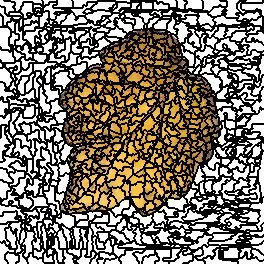

Values plotted in this chart, from the file beside it:
0, 0, 0, 0, 1, 1, 1, 1, 1, 1, 1, 1, 1, 1, 1, 1, 1, 1, 1, 1, 1, 1, 1, 1
0, 0, 0, 0, 0, 0, 0, 0, 0, 0, 0, 1, 1, 1, 1, 1, 1, 1, 1, 1, 1, 1, 1, 1
0, 0, 0, 0, 0, 0, 0, 0, 0, 0, 0, 0, 0, 0, 0, 1, 1, 1, 1, 1, 1, 1, 1, 21
0, 0, 0, 0, 0, 0, 0, 0, 0, 0, 0, 0, 0, 0, 0, 1, 1, 1, 1, 1, 1, 1, 1, 21
0, 0, 0, 0, 0, 0, 0, 0, 0, 0, 0, 0, 0, 0, 0, 1, 1, 1, 1, 1, 1, 1, 1, 21
0, 0, 0, 0, 0, 0, 0, 0, 0, 0, 0, 0, 0, 0, 0, 1, 1, 1, 1, 1, 1, 1, 1, 21
20, 0, 0, 0, 0, 0, 0, 0, 0, 0, 0, 0, 0, 1, 1, 1, 1, 1, 1, 1, 1, 21, 21, 21
20, 20, 20, 20, 20, 0, 0, 0, 0, 0, 0, 0, 0, 1, 1, 1, 1, 1, 1, 1, 1, 21, 21, 21
20, 20, 20, 20, 20, 0, 0, 0, 0, 0, 0, 0, 0, 0, 0, 1, 1, 1, 1, 1, 1, 21, 21, 21
20, 20, 20, 20, 20, 0, 0, 0, 0, 0, 0, 0, 0, 0, 0, 1, 1, 1, 1, 1, 1, 21, 21, 21
20, 20, 20, 20, 20, 0, 0, 0, 0, 0, 0, 0, 0, 0, 0, 1, 1, 1, 1, 21, 21, 21, 21, 21
20, 20, 20, 20, 20, 0, 0, 0, 0, 0, 0, 0, 0, 0, 0, 1, 1, 1, 1, 21, 21, 21, 21, 21
20, 20, 20, 20, 20, 0, 0, 0, 0, 43, 43, 43, 43, 43, 43, 43, 43, 43, 43, 43, 43, 21, 21, 21
20, 20, 20, 20, 20, 0, 0, 0, 0, 43, 43, 43, 43, 43, 43, 43, 43, 43, 43, 43, 43, 21, 21, 21
39, 20, 20, 20, 20, 20, 20, 0, 0, 43, 43, 43, 43, 43, 43, 43, 43, 43, 43, 43, 43, 43, 43, 21
39, 20, 20, 20, 20, 20, 20, 0, 0, 43, 43, 43, 43, 43, 43, 43, 43, 43, 43, 43, 43, 43, 43, 21
39, 39, 39, 20, 20, 20, 20, 20, 20, 20, 20, 20, 20, 20, 20, 20, 20, 20, 20, 20, 20, 43, 43, 21
39, 39, 39, 20, 20, 20, 20, 20, 20, 20, 20, 20, 20, 20, 20, 20, 20, 20, 20, 20, 20, 43, 43, 21
39, 39, 39, 20, 20, 20, 20, 20, 20, 20, 20, 39, 39, 20, 20, 20, 20, 20, 20, 20, 20, 43, 43, 21
39, 39, 39, 20, 20, 20, 20, 20, 20, 20, 20, 39, 39, 20, 20, 20, 20, 20, 20, 43, 43, 43, 43, 28
39, 39, 39, 20, 20, 20, 20, 20, 20, 20, 20, 39, 39, 91, 91, 91, 91, 91, 91, 43, 43, 43, 43, 28
39, 39, 39, 20, 20, 20, 20, 20, 20, 20, 20, 39, 39, 39, 39, 39, 39, 91, 91, 43, 43, 43, 43, 28
39, 39, 39, 20, 20, 20, 20, 39, 39, 39, 39, 39, 39, 39, 39, 39, 39, 91, 91, 43, 43, 43, 43, 28
39, 39, 39, 20, 20, 20, 20, 39, 39, 39, 39, 39, 39, 39, 39, 91, 91, 91, 91, 43, 43, 43, 43, 28
39, 39, 39, 20, 20, 20, 20, 39, 39, 39, 39, 39, 39, 39, 39, 91, 91, 91, 91, 43, 43, 43, 43, 28
39, 39, 39, 20, 20, 20, 20, 39, 39, 39, 39, 39, 39, 39, 39, 91, 91, 91, 91, 43, 43, 43, 43, 28
39, 39, 39, 39, 39, 39, 39, 39, 39, 39, 39, 39, 39, 39, 39, 91, 91, 91, 91, 43, 43, 43, 43, 43
52, 52, 52, 52, 52, 52, 52, 52, 52, 39, 39, 39, 39, 39, 39, 91, 91, 91, 91, 43, 43, 91, 91, 43
52, 52, 52, 52, 52, 52, 52, 52, 52, 39, 39, 39, 39, 39, 39, 91, 91, 91, 91, 43, 43, 91, 91, 43
52, 52, 52, 52, 52, 52, 52, 52, 52, 52, 52, 39, 39, 39, 39, 91, 91, 91, 91, 43, 43, 91, 91, 43
52, 52, 52, 52, 52, 52, 52, 52, 52, 52, 52, 39, 39, 39, 39, 91, 91, 91, 91, 43, 43, 91, 91, 43
52, 52, 52, 52, 52, 52, 52, 52, 52, 52, 52, 39, 39, 39, 39, 91, 91, 91, 91, 91, 91, 91, 91, 43
52, 52, 52, 52, 52, 52, 52, 52, 52, 52, 52, 63, 63, 63, 63, 91, 91, 91, 91, 91, 91, 91, 91, 43
52, 52, 52, 52, 52, 52, 52, 52, 52, 52, 52, 63, 63, 63, 63, 91, 91, 91, 91, 91, 91, 91, 91, 43
52, 52, 52, 52, 52, 52, 52, 52, 52, 52, 52, 63, 63, 63, 63, 63, 63, 63, 63, 91, 91, 91, 91, 43
52, 52, 52, 52, 52, 52, 52, 52, 52, 52, 52, 63, 63, 63, 63, 63, 63, 63, 63, 91, 91, 91, 91, 79
52, 52, 52, 52, 52, 52, 52, 52, 52, 52, 52, 63, 63, 63, 63, 63, 63, 63, 63, 91, 91, 91, 91, 79
52, 52, 52, 52, 52, 52, 52, 52, 52, 63, 63, 63, 63, 63, 63, 63, 63, 63, 63, 91, 91, 91, 91, 79
52, 52, 52, 52, 52, 52, 52, 52, 52, 63, 63, 63, 63, 63, 63, 63, 63, 63, 63, 91, 91, 91, 91, 79
52, 52, 52, 52, 52, 52, 52, 52, 52, 63, 63, 63, 63, 63, 63, 63, 63, 63, 63, 91, 91, 91, 91, 79
52, 52, 52, 52, 52, 52, 52, 52, 52, 63, 63, 63, 63, 63, 63, 91, 91, 91, 91, 91, 91, 91, 91, 91
52, 52, 52, 52, 52, 52, 52, 52, 52, 63, 63, 63, 63, 63, 63, 91, 91, 91, 91, 91, 91, 91, 91, 91
52, 52, 52, 52, 52, 52, 52, 52, 52, 63, 63, 63, 63, 63, 63, 91, 91, 91, 91, 91, 91, 91, 91, 91
52, 52, 52, 52, 52, 52, 52, 52, 52, 63, 63, 63, 63, 63, 63, 91, 91, 91, 91, 91, 91, 91, 91, 91
52, 52, 52, 52, 52, 52, 52, 52, 52, 63, 63, 63, 63, 63, 63, 91, 91, 91, 91, 91, 91, 91, 91, 91
52, 52, 52, 52, 52, 52, 52, 52, 52, 90, 90, 90, 90, 63, 63, 91, 91, 91, 91, 91, 91, 91, 91, 85
52, 52, 52, 52, 52, 52, 52, 52, 52, 52, 52, 90, 90, 63, 63, 63, 63, 85, 85, 85, 85, 91, 91, 85
90, 52, 52, 52, 52, 52, 52, 52, 52, 52, 52, 90, 90, 63, 63, 63, 63, 85, 85, 85, 85, 91, 91, 85
90, 52, 52, 52, 52, 52, 52, 52, 52, 52, 52, 90, 90, 63, 63, 85, 85, 85, 85, 85, 85, 91, 91, 85
90, 52, 52, 52, 52, 52, 52, 52, 52, 52, 52, 90, 90, 63, 63, 85, 85, 85, 85, 85, 85, 91, 91, 85
90, 90, 90, 90, 90, 90, 90, 90, 90, 52, 52, 90, 90, 63, 63, 63, 63, 85, 85, 85, 85, 85, 85, 85
90, 90, 90, 90, 90, 90, 90, 90, 90, 52, 52, 90, 90, 63, 63, 63, 63, 85, 85, 85, 85, 85, 85, 85
90, 90, 90, 90, 90, 90, 90, 90, 90, 90, 90, 90, 90, 63, 63, 63, 63, 63, 63, 63, 63, 85, 85, 85
90, 90, 90, 90, 90, 90, 90, 90, 90, 90, 90, 90, 90, 63, 63, 63, 63, 63, 63, 63, 63, 85, 85, 85
90, 90, 90, 90, 90, 90, 90, 90, 90, 90, 90, 90, 90, 63, 63, 63, 63, 63, 63, 63, 63, 63, 63, 63
90, 90, 90, 90, 90, 90, 90, 90, 90, 90, 90, 90, 90, 63, 63, 63, 63, 63, 63, 63, 63, 63, 63, 63
90, 90, 90, 90, 90, 90, 90, 90, 90, 90, 90, 90, 90, 63, 63, 63, 63, 63, 63, 63, 63, 63, 63, 63
90, 90, 90, 90, 90, 90, 90, 90, 90, 90, 90, 90, 90, 90, 90, 63, 63, 63, 63, 63, 63, 120, 120, 120
90, 90, 90, 90, 90, 90, 90, 90, 90, 90, 90, 90, 90, 90, 90, 63, 63, 63, 63, 63, 63, 120, 120, 120
90, 90, 90, 90, 90, 90, 90, 90, 90, 90, 90, 90, 90, 90, 90, 63, 63, 63, 63, 120, 120, 120, 120, 120
131, 90, 90, 90, 90, 90, 90, 90, 90, 90, 90, 90, 90, 90, 90, 63, 63, 63, 63, 120, 120, 120, 120, 120
... 203 more rows
